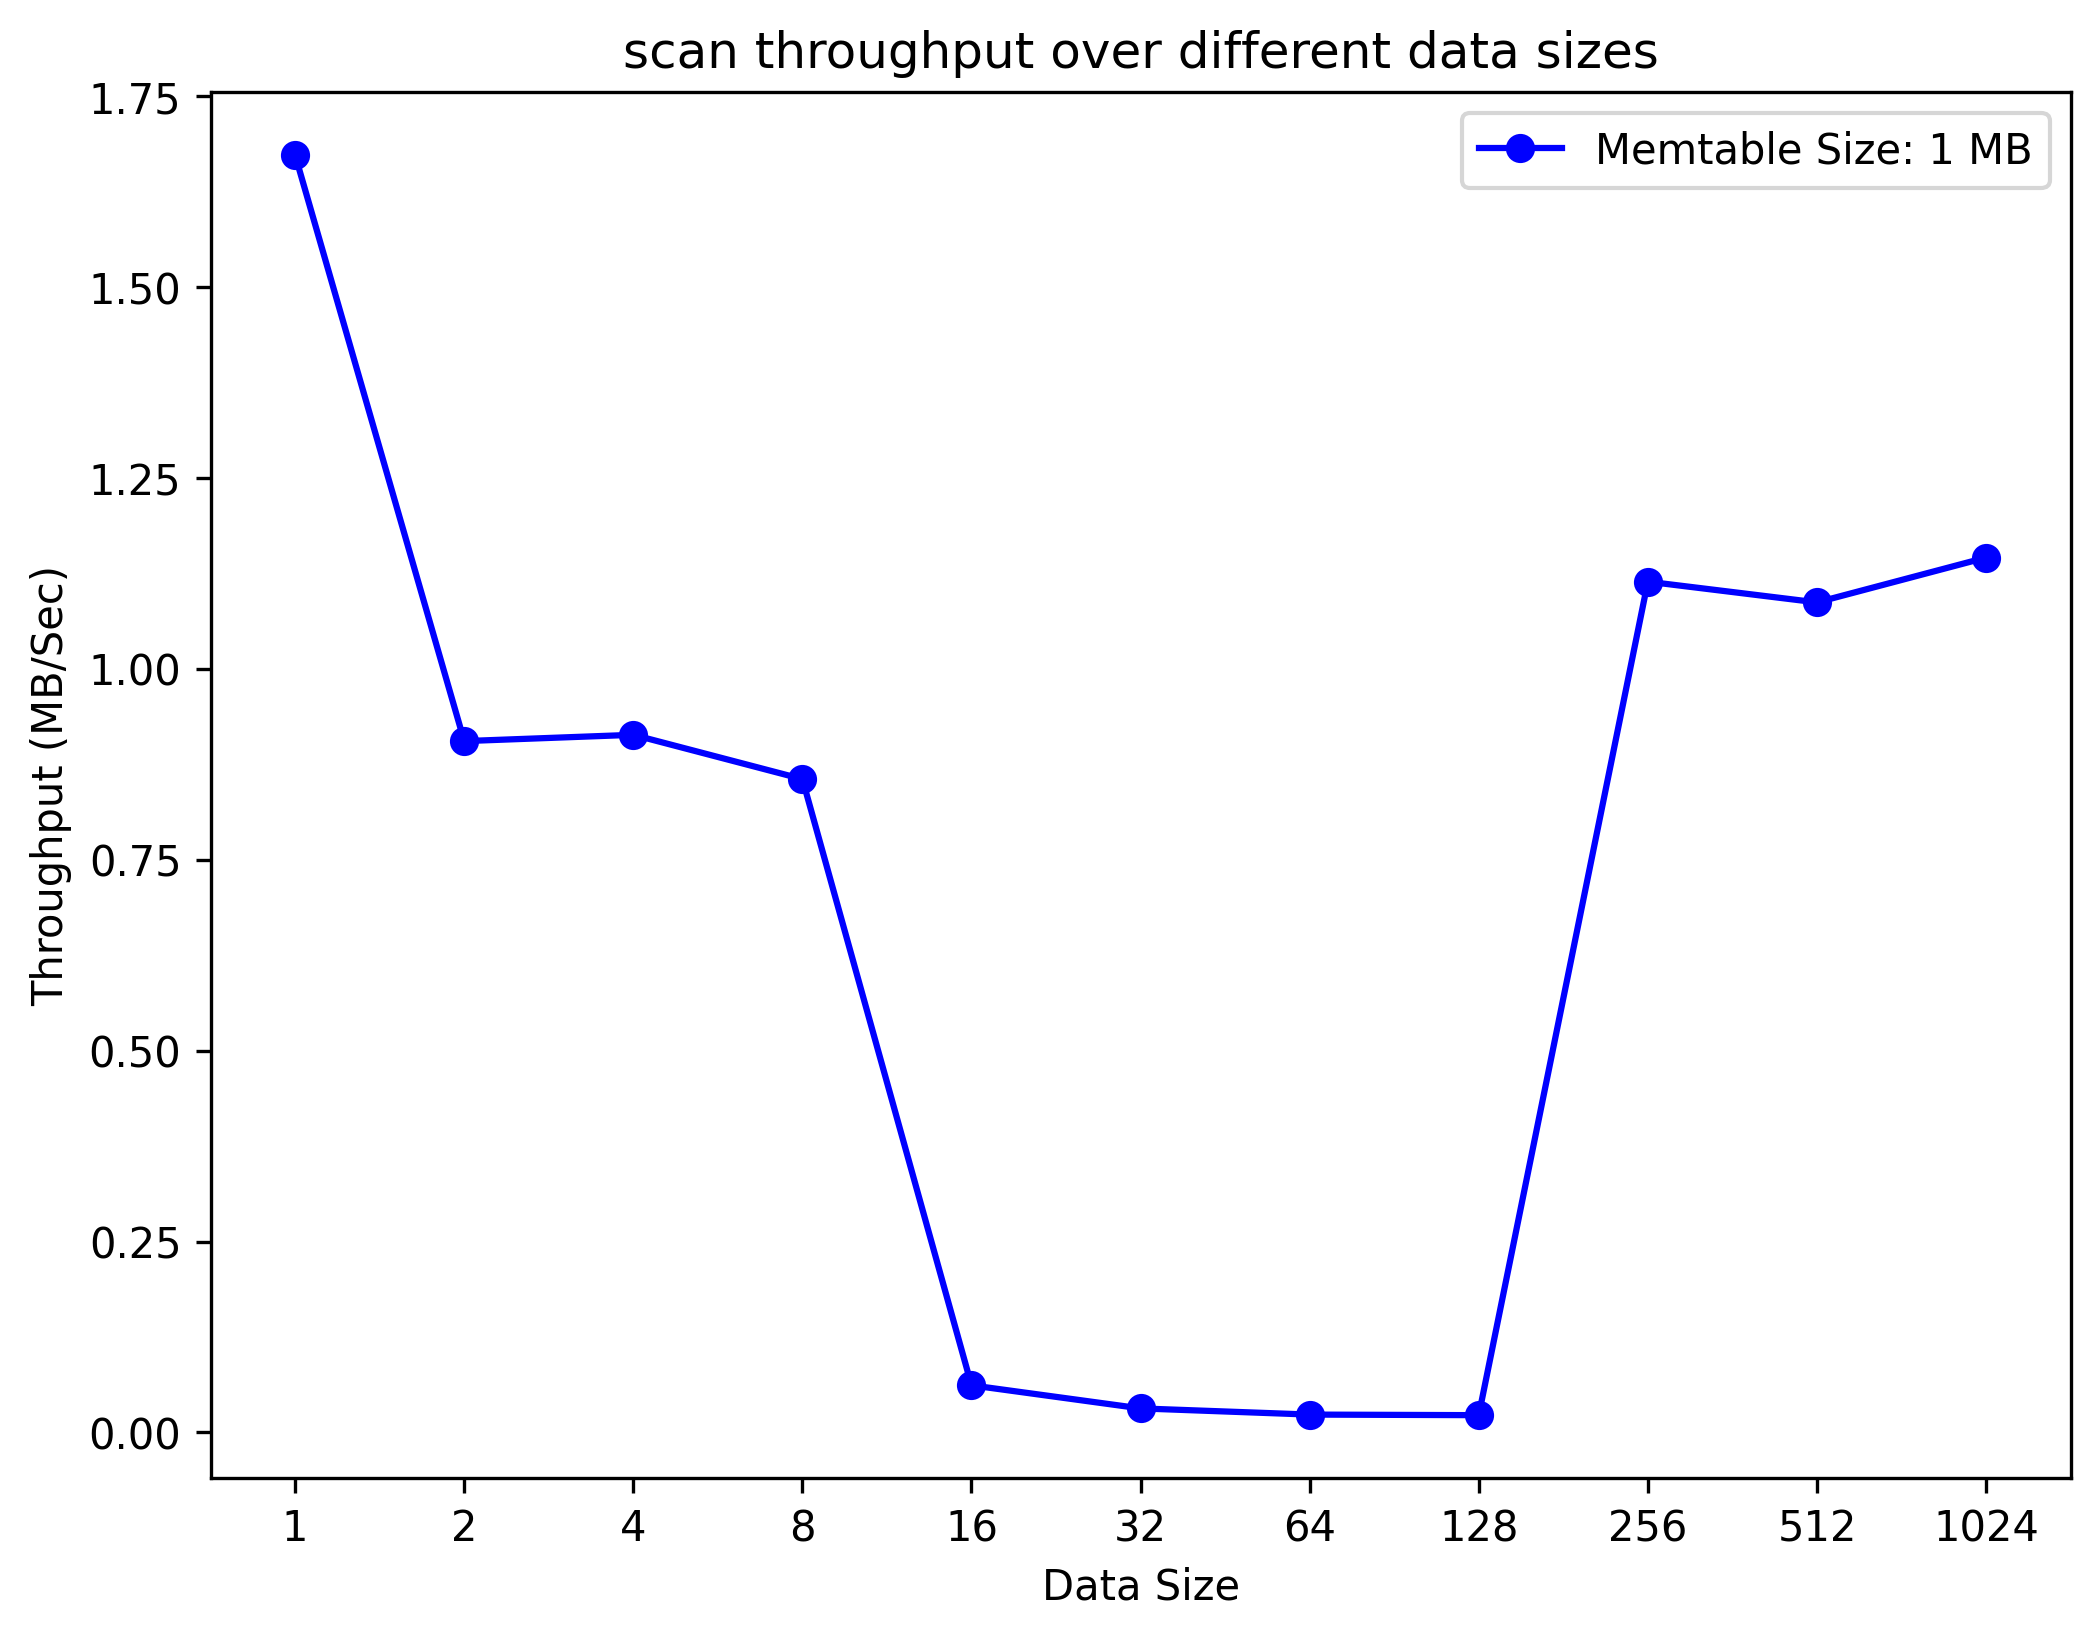

Values plotted in this chart, from the file beside it:
Key, Value
1, 0.598
2, 1.105
4, 1.095
8, 1.169
16, 16.2
32, 31.74
64, 42.72
128, 44.17
256, 0.8978
512, 0.9202
1024, 0.8731
